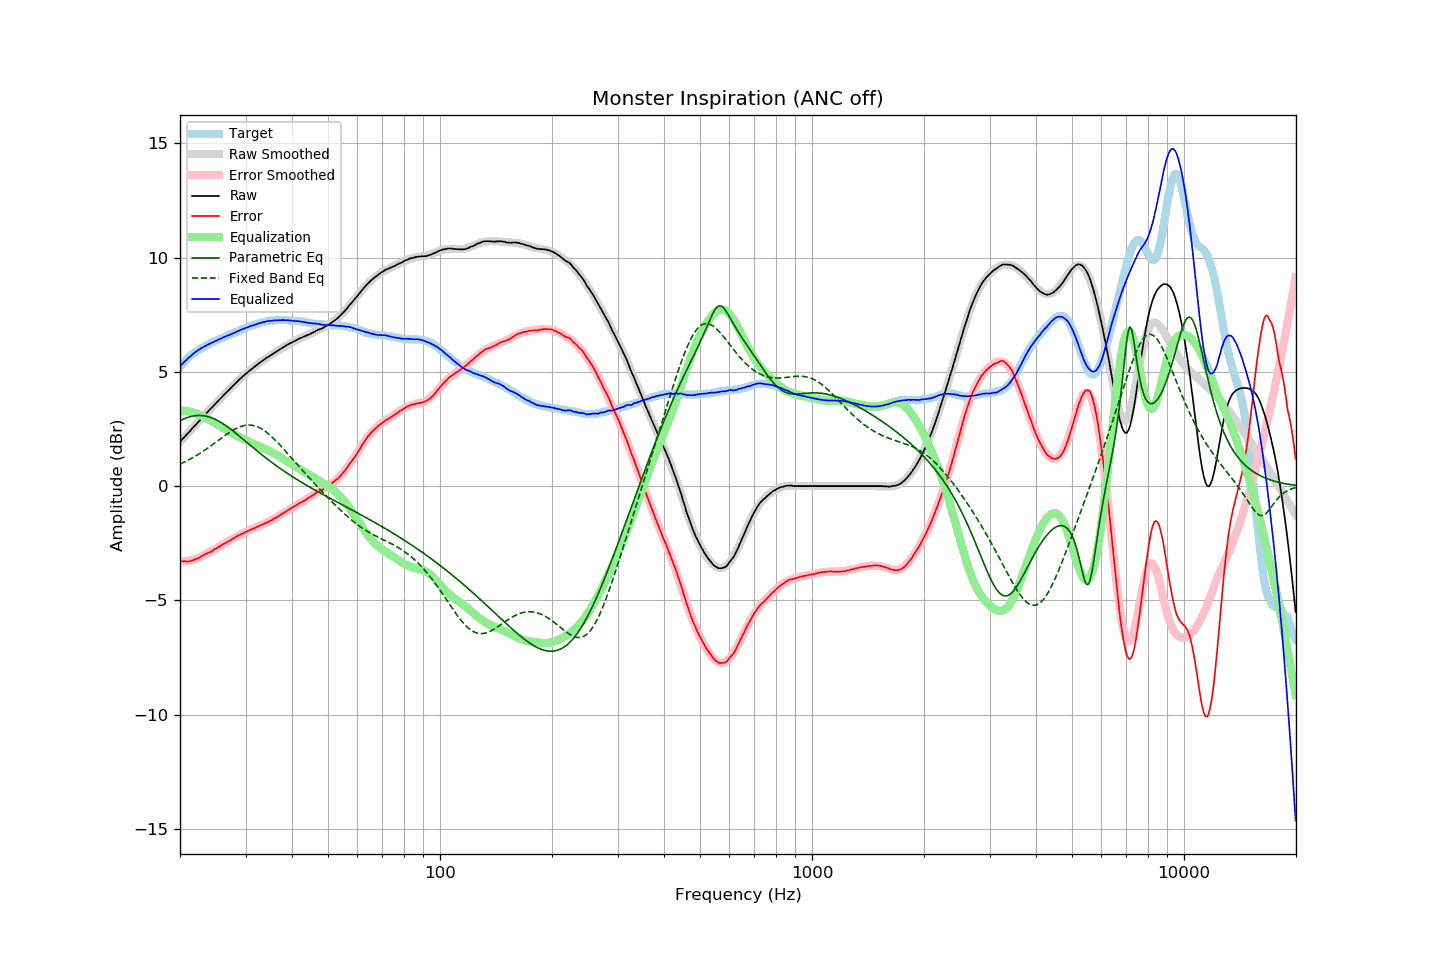

The table this chart was drawn from, first rows:
frequency, raw, error, smoothed, error_smoothed, equalization, parametric_eq, fixed_band_eq, equalized_raw, equalized_smoothed, target
20.00, 1.94, -3.27, 1.94, -3.30, 3.30, 2.86, 0.97, 5.24, 5.24, 5.21
20.20, 2.02, -3.28, 2.01, -3.30, 3.30, 2.90, 1.00, 5.32, 5.31, 5.30
20.40, 2.09, -3.29, 2.09, -3.30, 3.30, 2.93, 1.03, 5.39, 5.39, 5.38
20.61, 2.17, -3.28, 2.17, -3.29, 3.29, 2.96, 1.06, 5.46, 5.46, 5.45
20.81, 2.24, -3.30, 2.24, -3.28, 3.28, 2.99, 1.10, 5.52, 5.53, 5.54
21.02, 2.32, -3.30, 2.32, -3.27, 3.27, 3.01, 1.13, 5.59, 5.60, 5.62
21.23, 2.39, -3.29, 2.40, -3.26, 3.26, 3.03, 1.17, 5.65, 5.66, 5.68
21.44, 2.47, -3.27, 2.47, -3.25, 3.25, 3.05, 1.21, 5.72, 5.72, 5.74
21.66, 2.55, -3.24, 2.55, -3.23, 3.23, 3.07, 1.25, 5.78, 5.78, 5.79
21.87, 2.63, -3.21, 2.63, -3.21, 3.21, 3.08, 1.29, 5.84, 5.84, 5.84
22.09, 2.70, -3.19, 2.70, -3.19, 3.19, 3.09, 1.33, 5.89, 5.89, 5.89
22.31, 2.78, -3.16, 2.78, -3.16, 3.16, 3.09, 1.37, 5.94, 5.94, 5.94
22.54, 2.85, -3.13, 2.85, -3.13, 3.13, 3.09, 1.42, 5.98, 5.98, 5.98
22.76, 2.93, -3.09, 2.93, -3.10, 3.10, 3.09, 1.46, 6.03, 6.03, 6.02
22.99, 3.01, -3.04, 3.01, -3.06, 3.06, 3.09, 1.51, 6.07, 6.07, 6.05
23.22, 3.08, -3.01, 3.08, -3.02, 3.02, 3.08, 1.55, 6.10, 6.10, 6.09
23.45, 3.16, -2.97, 3.16, -2.98, 2.98, 3.06, 1.60, 6.14, 6.14, 6.13
23.69, 3.23, -2.94, 3.23, -2.94, 2.94, 3.05, 1.65, 6.17, 6.18, 6.17
23.92, 3.31, -2.90, 3.31, -2.91, 2.91, 3.03, 1.70, 6.22, 6.21, 6.21
24.16, 3.38, -2.88, 3.38, -2.87, 2.87, 3.01, 1.75, 6.25, 6.25, 6.26
24.40, 3.45, -2.84, 3.45, -2.83, 2.83, 2.98, 1.80, 6.28, 6.28, 6.29
24.65, 3.53, -2.78, 3.53, -2.79, 2.79, 2.95, 1.85, 6.32, 6.32, 6.31
24.89, 3.60, -2.74, 3.60, -2.75, 2.75, 2.92, 1.91, 6.35, 6.35, 6.34
25.14, 3.67, -2.71, 3.68, -2.71, 2.71, 2.88, 1.96, 6.38, 6.38, 6.38
25.39, 3.75, -2.66, 3.75, -2.67, 2.67, 2.85, 2.01, 6.42, 6.42, 6.41
25.65, 3.82, -2.63, 3.82, -2.63, 2.63, 2.81, 2.06, 6.45, 6.45, 6.45
25.91, 3.89, -2.58, 3.89, -2.59, 2.59, 2.76, 2.11, 6.47, 6.48, 6.47
26.16, 3.97, -2.53, 3.97, -2.54, 2.54, 2.72, 2.17, 6.51, 6.51, 6.50
26.43, 4.04, -2.50, 4.04, -2.50, 2.50, 2.67, 2.22, 6.54, 6.54, 6.54
26.69, 4.11, -2.46, 4.11, -2.46, 2.46, 2.62, 2.27, 6.57, 6.57, 6.57
26.96, 4.18, -2.42, 4.18, -2.42, 2.42, 2.57, 2.31, 6.60, 6.60, 6.60
27.23, 4.25, -2.38, 4.25, -2.38, 2.38, 2.52, 2.36, 6.63, 6.63, 6.63
27.50, 4.32, -2.34, 4.32, -2.34, 2.34, 2.47, 2.41, 6.66, 6.66, 6.66
27.77, 4.39, -2.29, 4.39, -2.30, 2.30, 2.41, 2.45, 6.69, 6.69, 6.68
28.05, 4.46, -2.26, 4.46, -2.26, 2.26, 2.35, 2.49, 6.72, 6.72, 6.72
28.33, 4.53, -2.21, 4.53, -2.22, 2.22, 2.30, 2.53, 6.75, 6.75, 6.74
28.62, 4.60, -2.17, 4.60, -2.18, 2.18, 2.24, 2.56, 6.78, 6.78, 6.77
28.90, 4.67, -2.14, 4.67, -2.14, 2.14, 2.18, 2.59, 6.81, 6.81, 6.81
29.19, 4.73, -2.10, 4.73, -2.11, 2.11, 2.12, 2.61, 6.84, 6.84, 6.83
29.48, 4.80, -2.08, 4.79, -2.07, 2.07, 2.07, 2.64, 6.87, 6.87, 6.88
29.78, 4.86, -2.03, 4.86, -2.04, 2.04, 2.01, 2.65, 6.90, 6.89, 6.89
30.08, 4.92, -2.00, 4.92, -2.00, 2.00, 1.95, 2.66, 6.92, 6.92, 6.92
30.38, 4.98, -1.97, 4.98, -1.97, 1.97, 1.89, 2.67, 6.95, 6.95, 6.95
30.68, 5.04, -1.94, 5.04, -1.94, 1.94, 1.83, 2.67, 6.98, 6.98, 6.98
30.99, 5.10, -1.90, 5.10, -1.91, 1.91, 1.77, 2.67, 7.01, 7.00, 7.00
31.30, 5.15, -1.87, 5.15, -1.88, 1.88, 1.71, 2.66, 7.03, 7.03, 7.02
31.61, 5.20, -1.85, 5.21, -1.85, 1.85, 1.65, 2.65, 7.04, 7.05, 7.05
31.93, 5.26, -1.81, 5.26, -1.81, 1.81, 1.59, 2.63, 7.07, 7.08, 7.07
32.24, 5.31, -1.78, 5.31, -1.78, 1.78, 1.54, 2.60, 7.10, 7.10, 7.09
32.57, 5.37, -1.75, 5.37, -1.75, 1.75, 1.48, 2.57, 7.12, 7.12, 7.12
32.89, 5.42, -1.72, 5.42, -1.72, 1.72, 1.42, 2.54, 7.14, 7.14, 7.14
33.22, 5.47, -1.69, 5.47, -1.69, 1.69, 1.37, 2.50, 7.16, 7.16, 7.16
33.55, 5.52, -1.66, 5.52, -1.66, 1.66, 1.31, 2.45, 7.18, 7.18, 7.18
33.89, 5.57, -1.62, 5.57, -1.63, 1.63, 1.26, 2.40, 7.20, 7.19, 7.19
34.23, 5.62, -1.59, 5.62, -1.59, 1.59, 1.20, 2.35, 7.21, 7.21, 7.21
34.57, 5.66, -1.56, 5.66, -1.56, 1.56, 1.15, 2.29, 7.22, 7.22, 7.22
34.92, 5.71, -1.52, 5.71, -1.52, 1.52, 1.09, 2.23, 7.23, 7.23, 7.23
35.27, 5.75, -1.50, 5.76, -1.49, 1.49, 1.04, 2.17, 7.24, 7.24, 7.25
35.62, 5.80, -1.44, 5.80, -1.45, 1.45, 0.99, 2.10, 7.25, 7.25, 7.24
35.97, 5.85, -1.40, 5.85, -1.41, 1.41, 0.94, 2.03, 7.26, 7.26, 7.25
... 635 more rows
